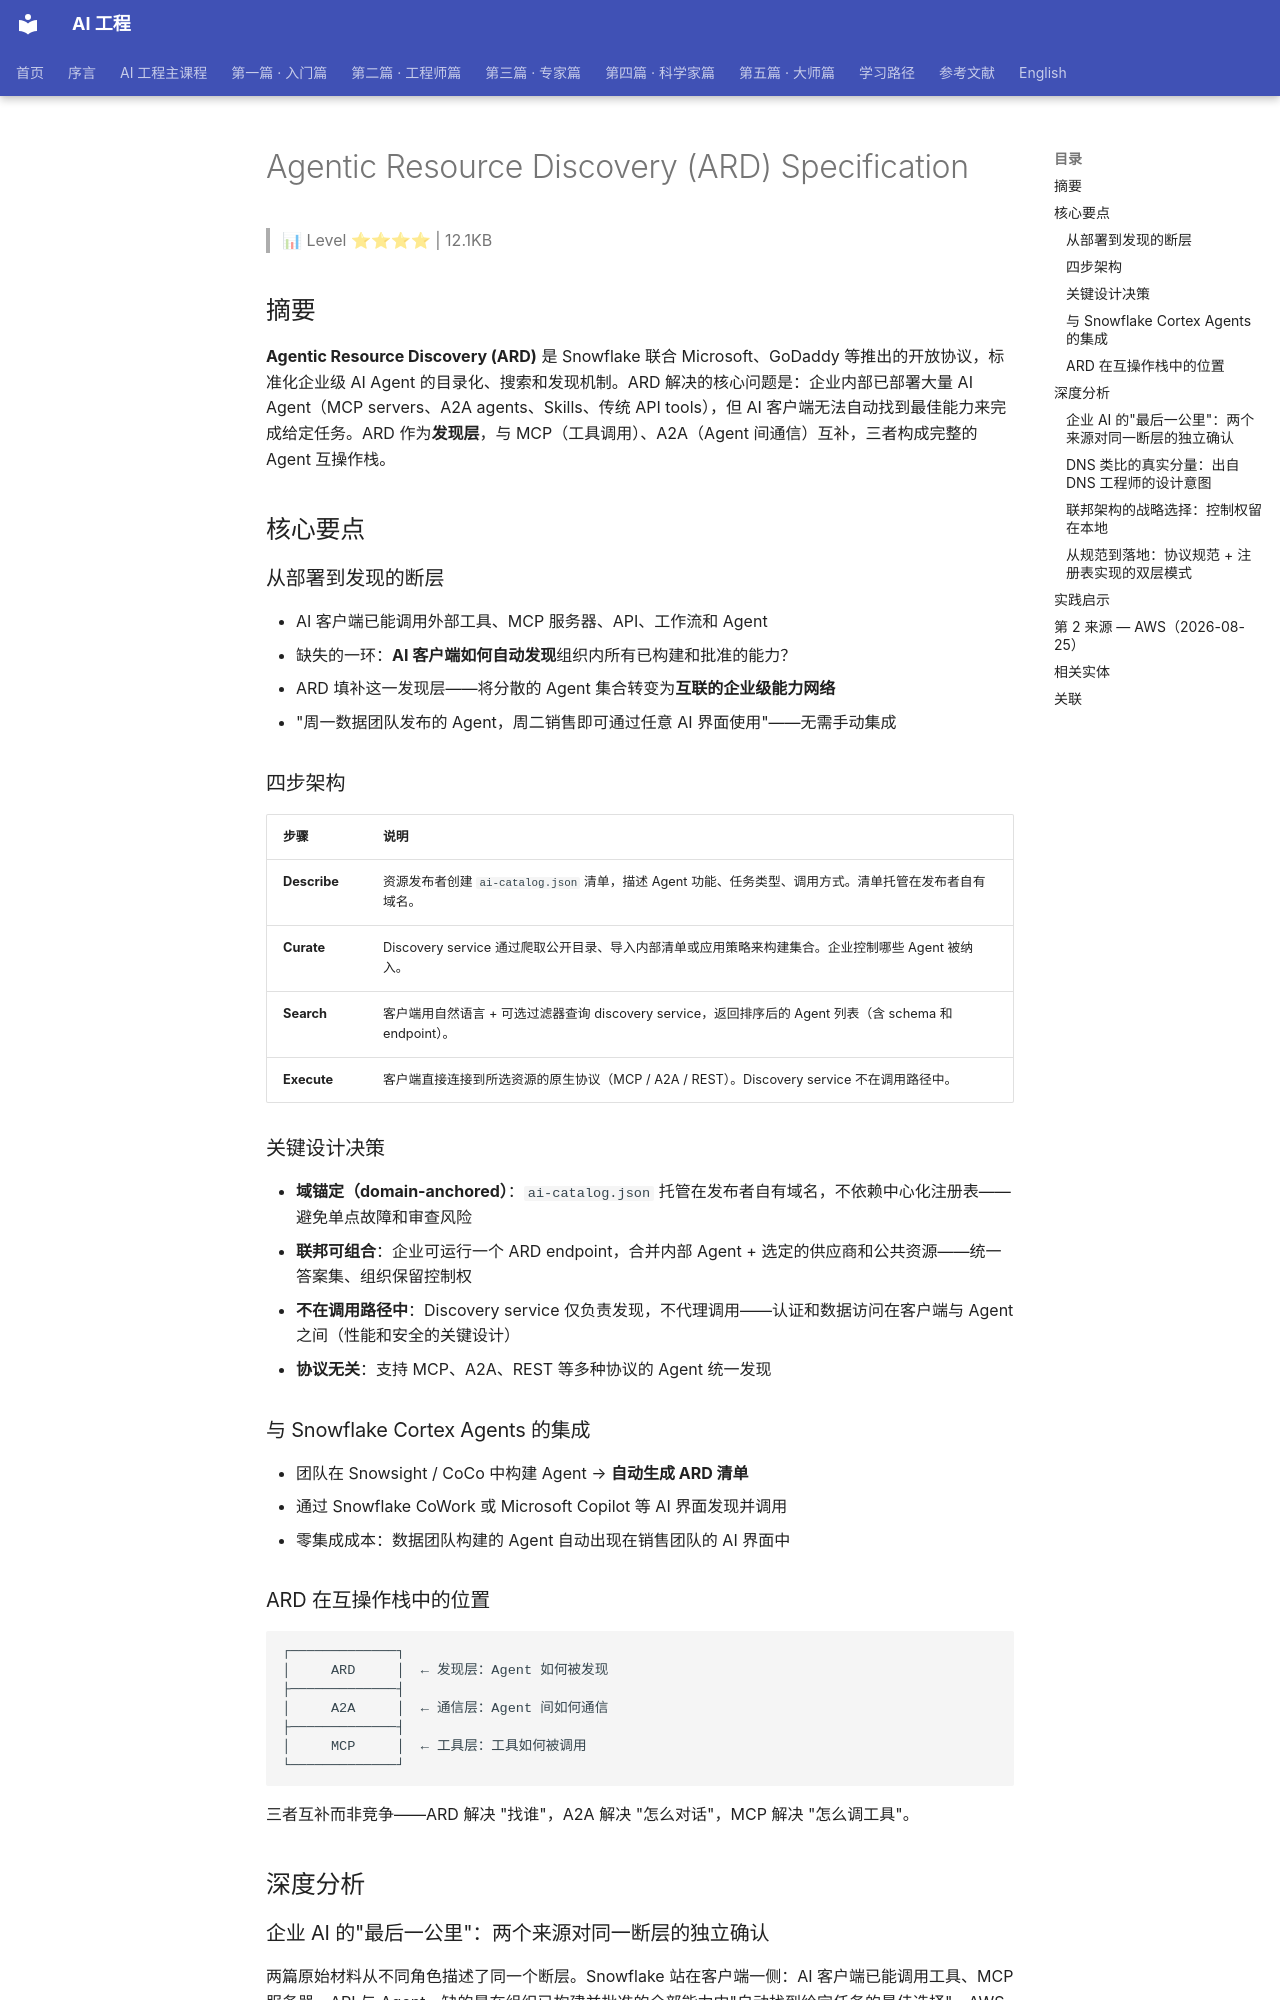

repository: QianJinGuo/wiki-book · page: ch04/292-agentic-resource-discovery-ard-specification.html · generator: mkdocs

# Agentic Resource Discovery (ARD) Specification

> 📊 Level ⭐⭐⭐⭐ | 12.1KB

## 摘要

**Agentic Resource Discovery (ARD)** 是 Snowflake 联合 Microsoft、GoDaddy 等推出的开放协议，标准化企业级 AI Agent 的目录化、搜索和发现机制。ARD 解决的核心问题是：企业内部已部署大量 AI Agent（MCP servers、A2A agents、Skills、传统 API tools），但 AI 客户端无法自动找到最佳能力来完成给定任务。ARD 作为**发现层**，与 MCP（工具调用）、A2A（Agent 间通信）互补，三者构成完整的 Agent 互操作栈。

## 核心要点

### 从部署到发现的断层

- AI 客户端已能调用外部工具、MCP 服务器、API、工作流和 Agent
- 缺失的一环：**AI 客户端如何自动发现**组织内所有已构建和批准的能力？
- ARD 填补这一发现层——将分散的 Agent 集合转变为**互联的企业级能力网络**
- "周一数据团队发布的 Agent，周二销售即可通过任意 AI 界面使用"——无需手动集成

### 四步架构

| 步骤 | 说明 |
|------|------|
| **Describe** | 资源发布者创建 `ai-catalog.json` 清单，描述 Agent 功能、任务类型、调用方式。清单托管在发布者自有域名。 |
| **Curate** | Discovery service 通过爬取公开目录、导入内部清单或应用策略来构建集合。企业控制哪些 Agent 被纳入。 |
| **Search** | 客户端用自然语言 + 可选过滤器查询 discovery service，返回排序后的 Agent 列表（含 schema 和 endpoint）。 |
| **Execute** | 客户端直接连接到所选资源的原生协议（MCP / A2A / REST）。Discovery service 不在调用路径中。 |

### 关键设计决策

- **域锚定（domain-anchored）**：`ai-catalog.json` 托管在发布者自有域名，不依赖中心化注册表——避免单点故障和审查风险
- **联邦可组合**：企业可运行一个 ARD endpoint，合并内部 Agent + 选定的供应商和公共资源——统一答案集、组织保留控制权
- **不在调用路径中**：Discovery service 仅负责发现，不代理调用——认证和数据访问在客户端与 Agent 之间（性能和安全的关键设计）
- **协议无关**：支持 MCP、A2A、REST 等多种协议的 Agent 统一发现

### 与 Snowflake Cortex Agents 的集成

- 团队在 Snowsight / CoCo 中构建 Agent → **自动生成 ARD 清单**
- 通过 Snowflake CoWork 或 Microsoft Copilot 等 AI 界面发现并调用
- 零集成成本：数据团队构建的 Agent 自动出现在销售团队的 AI 界面中

### ARD 在互操作栈中的位置

```
┌─────────────┐
│     ARD     │  ← 发现层：Agent 如何被发现
├─────────────┤
│     A2A     │  ← 通信层：Agent 间如何通信
├─────────────┤
│     MCP     │  ← 工具层：工具如何被调用
└─────────────┘
```

三者互补而非竞争——ARD 解决 "找谁"，A2A 解决 "怎么对话"，MCP 解决 "怎么调工具"。

## 深度分析

### 企业 AI 的"最后一公里"：两个来源对同一断层的独立确认

两篇原始材料从不同角色描述了同一个断层。Snowflake 站在客户端一侧：AI 客户端已能调用工具、MCP 服务器、API 与 Agent，缺的是在组织已构建并批准的全部能力中"自动找到给定任务的最佳选择"。AWS 站在运营者一侧：没有中央目录时资源彼此孤立，开发者只能人工定位、审查、连接并维护每条集成，且为一个 AI 客户端做的配置不会自动对另一个生效。合起来看，供给侧（把 Agent 构建出来）已经过剩，发现侧仍是人工流程——这正是"已构建"到"被使用"之间的最后一公里，其出现逻辑与 DNS/搜索引擎同构：当数量超过人工记忆或管理能力时，目录式发现成为必需品。
